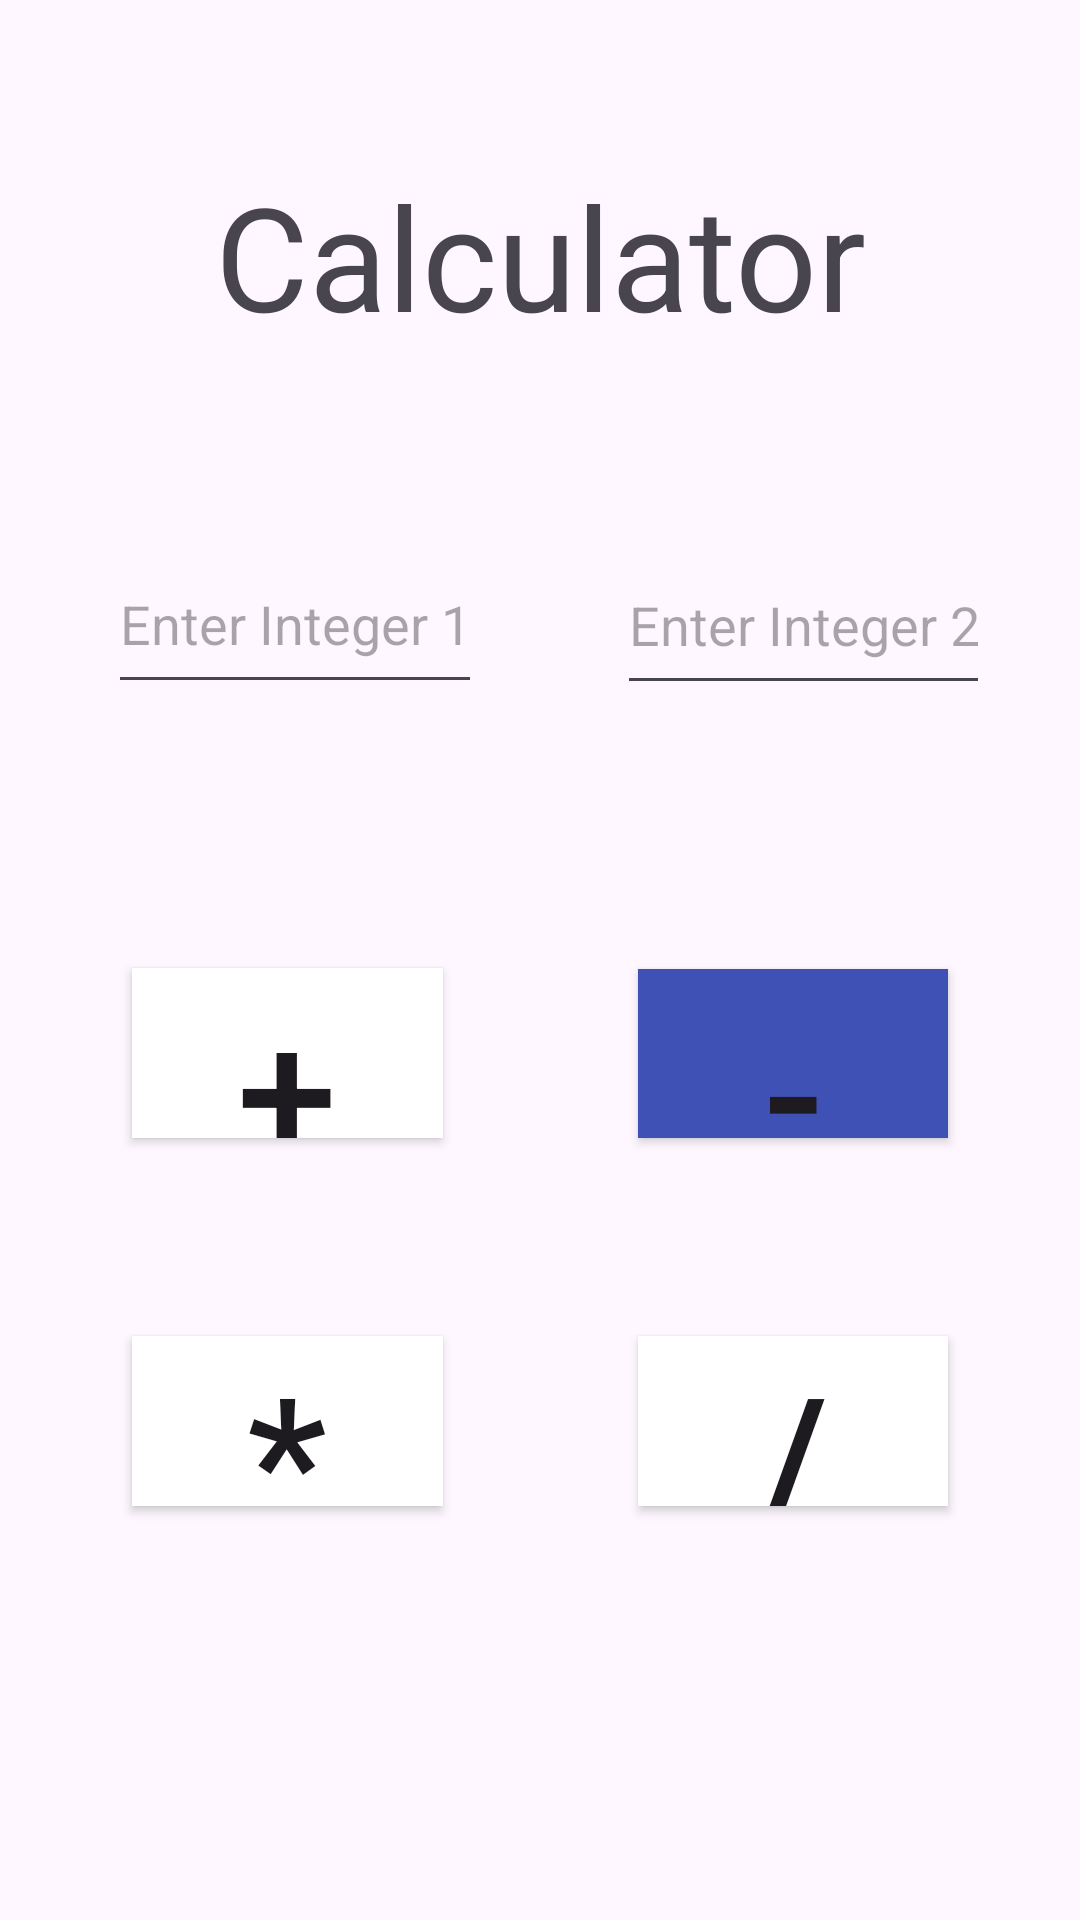

Write the Android layout XML for this screen, with the resource values it uses.
<!-- AndroidManifest.xml: application theme Theme.Lab2module2 -->
<!-- res/layout/activity_main.xml -->
<?xml version="1.0" encoding="utf-8"?>
<androidx.constraintlayout.widget.ConstraintLayout xmlns:android="http://schemas.android.com/apk/res/android"
    xmlns:app="http://schemas.android.com/apk/res-auto"
    xmlns:tools="http://schemas.android.com/tools"
    android:layout_width="match_parent"
    android:layout_height="match_parent"
    tools:context=".MainActivity">

    <TextView
        android:id="@+id/myTextView"
        android:layout_width="wrap_content"
        android:layout_height="wrap_content"
        android:layout_marginTop="53dp"
        android:layout_marginBottom="61dp"
        android:text="Calculator"
        android:textSize="48sp"
        app:layout_constraintBottom_toTopOf="@+id/editTextInt2"
        app:layout_constraintEnd_toEndOf="parent"
        app:layout_constraintStart_toStartOf="parent"
        app:layout_constraintTop_toTopOf="parent" />

    <EditText
        android:id="@+id/editTextInt1"
        android:layout_width="0dp"
        android:layout_height="0dp"
        android:layout_marginStart="36dp"
        android:layout_marginTop="178dp"
        android:layout_marginEnd="45dp"
        android:layout_marginBottom="88dp"
        android:ems="10"
        android:inputType="text"
        android:hint="Enter Integer 1"
        app:layout_constraintBottom_toTopOf="@+id/button_add"
        app:layout_constraintEnd_toStartOf="@+id/editTextInt2"
        app:layout_constraintStart_toStartOf="parent"
        app:layout_constraintTop_toTopOf="parent" />

    <EditText
        android:id="@+id/editTextInt2"
        android:layout_width="0dp"
        android:layout_height="0dp"
        android:layout_marginEnd="30dp"
        android:layout_marginBottom="88dp"
        android:ems="10"
        android:inputType="text"
        android:hint="Enter Integer 2"
        app:layout_constraintBottom_toTopOf="@+id/button_sub"
        app:layout_constraintEnd_toEndOf="parent"
        app:layout_constraintStart_toEndOf="@+id/editTextInt1"
        app:layout_constraintTop_toBottomOf="@+id/myTextView" />

    <Button
        android:id="@+id/button_add"
        android:layout_width="0dp"
        android:layout_height="0dp"
        android:layout_marginStart="44dp"
        android:layout_marginEnd="65dp"
        android:layout_marginBottom="66dp"
        android:background="#FFFFFF"
        android:onClick="addInts"
        android:text="+"
        android:textSize="60sp"
        app:cornerRadius="0dp"
        app:layout_constraintBottom_toTopOf="@+id/button_mult"
        app:layout_constraintEnd_toStartOf="@+id/button_sub"
        app:layout_constraintStart_toStartOf="parent"
        app:layout_constraintTop_toBottomOf="@+id/editTextInt1" />

    <Button
        android:id="@+id/button_sub"
        android:layout_width="0dp"
        android:layout_height="0dp"
        android:layout_marginEnd="44dp"
        android:layout_marginBottom="66dp"
        android:background="#3F51B5"
        android:onClick="subInts"
        android:text="-"
        android:textSize="60sp"
        app:cornerRadius="0dp"
        app:layout_constraintBottom_toTopOf="@+id/button_div"
        app:layout_constraintEnd_toEndOf="parent"
        app:layout_constraintStart_toEndOf="@+id/button_add"
        app:layout_constraintTop_toBottomOf="@+id/editTextInt2" />

    <Button
        android:id="@+id/button_mult"
        android:layout_width="0dp"
        android:layout_height="0dp"
        android:layout_marginStart="44dp"
        android:layout_marginEnd="65dp"
        android:layout_marginBottom="138dp"
        android:background="#FFFFFF"
        android:onClick="multInts"
        android:text="*"
        android:textSize="60sp"
        app:cornerRadius="0dp"
        app:layout_constraintBottom_toBottomOf="parent"
        app:layout_constraintEnd_toStartOf="@+id/button_div"
        app:layout_constraintStart_toStartOf="parent"
        app:layout_constraintTop_toBottomOf="@+id/button_add" />

    <Button
        android:id="@+id/button_div"
        android:layout_width="0dp"
        android:layout_height="0dp"
        android:layout_marginEnd="44dp"
        android:layout_marginBottom="138dp"
        android:background="#FFFFFF"
        android:onClick="divInts"
        android:text="/"
        android:textSize="60sp"
        app:cornerRadius="0dp"
        app:layout_constraintBottom_toBottomOf="parent"
        app:layout_constraintEnd_toEndOf="parent"
        app:layout_constraintStart_toEndOf="@+id/button_mult"
        app:layout_constraintTop_toBottomOf="@+id/button_sub" />

</androidx.constraintlayout.widget.ConstraintLayout>
<!-- resources referenced by this layout -->
<resources>
  <style name="Theme.Lab2module2" parent="Base.Theme.Lab2module2" />
  <style name="Base.Theme.Lab2module2" parent="Theme.Material3.DayNight.NoActionBar">
          
          
      </style>
</resources>
